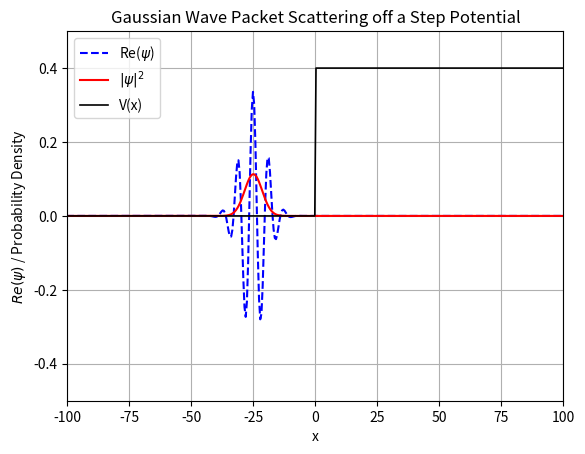

The matplotlib source for this figure:
import numpy as np
import matplotlib.pyplot as plt
import matplotlib.animation as animation

# --- Constants ---
hbar = 1.0
m = 1.0
N = 1024
L = 500.0
dx = L / N
x = np.linspace(-L / 2, L / 2, N)
dt = 0.1 #Time Parameters 
steps = 30000

# --- Initial Wave Packet ---
x0 = -25.0
sigma = 5.0
k0 = 1.0
psi = np.exp(-(x - x0)**2 / (2 * sigma**2)) * np.exp(1j * k0 * x)
psi /= np.sqrt(np.sum(np.abs(psi)**2) * dx)  # Normalize

# --- Step Potential and Initial Energy ---
E = (hbar**2 * k0**2) / (2 * m) # hbar^2 k0^2 / 2m
V0 = 0.7    
V = np.zeros_like(x)
V[x >= 0] = V0  # Step at x = 0
print("Energy: ", E, "V0: ", V0)

# --- Momentum Grid and Operators ---
k = np.fft.fftfreq(N, d=dx) * 2 * np.pi
T_k = np.exp(-1j * (hbar * k)**2 / (2 * m) * dt / hbar)
V_x_half = np.exp(-1j * V * dt / (2 * hbar))  # Split-operator (half step)

# --- Set Up Plot ---
fig, ax = plt.subplots()
line_re, = ax.plot(x, np.real(psi), color='blue', label='Re($\\psi$)', linestyle='--')
line_prob, = ax.plot(x, np.abs(psi)**2, color='red', label='$|\\psi|^2$', linestyle='-')
line_V, = ax.plot(x, V / V0 * 0.4, color='black', label='V(x)', linewidth=1.2)  # Scaled for visibility
time_text = ax.text(0.35, 0.2, '', transform=ax.transAxes, fontsize=12, color='red')

x_left, x_right = -100, 100 # Viewport
ax.set_xlim(x_left, x_right)
ax.set_ylim(-0.5, 0.5)
ax.set_xlabel("x")
ax.set_ylabel("$Re(\\psi)$ / Probability Density")
ax.set_title("Gaussian Wave Packet Scattering off a Step Potential")
ax.grid(True)
ax.legend()

sigmas = []
times = []

# --- Initialization ---
def init():
    line_re.set_ydata(np.real(psi))
    line_prob.set_ydata(np.abs(psi)**2)
    time_text.set_text('')
    return line_re, line_prob, line_V, time_text

# --- Time Update ---
def update(frame):
    global psi
    t = frame * dt

    psi *= V_x_half # V/2 operator
    psi_k = np.fft.fft(psi) # F-Transform
    psi_k *= T_k # T operator
    psi = np.fft.ifft(psi_k) # Inverse F-Transform
    psi *= V_x_half # V/2 operator
    prob_density = np.abs(psi)**2     # Compute prob density

    if t == 100: # Pause at designated time
        ani.event_source.stop()

    line_re.set_ydata(np.real(psi))
    line_prob.set_ydata(prob_density)
    time_text.set_text(f'Time(t) = {t:.0f}s')
    return line_re, line_prob, line_V, time_text

# --- Run Animation ---
ani = animation.FuncAnimation(
    fig, update, frames=steps, init_func=init, interval=1, blit=True)

plt.show()

# --- Compute R and T after simulation ends ---
# Define the step location
x_step = 0

# Get final probability density
final_prob_density = np.abs(psi)**2

# Integrate in the left and right regions
mask_left = x < x_step
mask_right = x >= x_step

R = np.sum(final_prob_density[mask_left]) * dx  
T = np.sum(final_prob_density[mask_right]) * dx

print(f"Reflection coefficient R = {R:.4f}")
print(f"Transmission coefficient T = {T:.4f}")
print(f"R + T = {R + T:.4f}")
